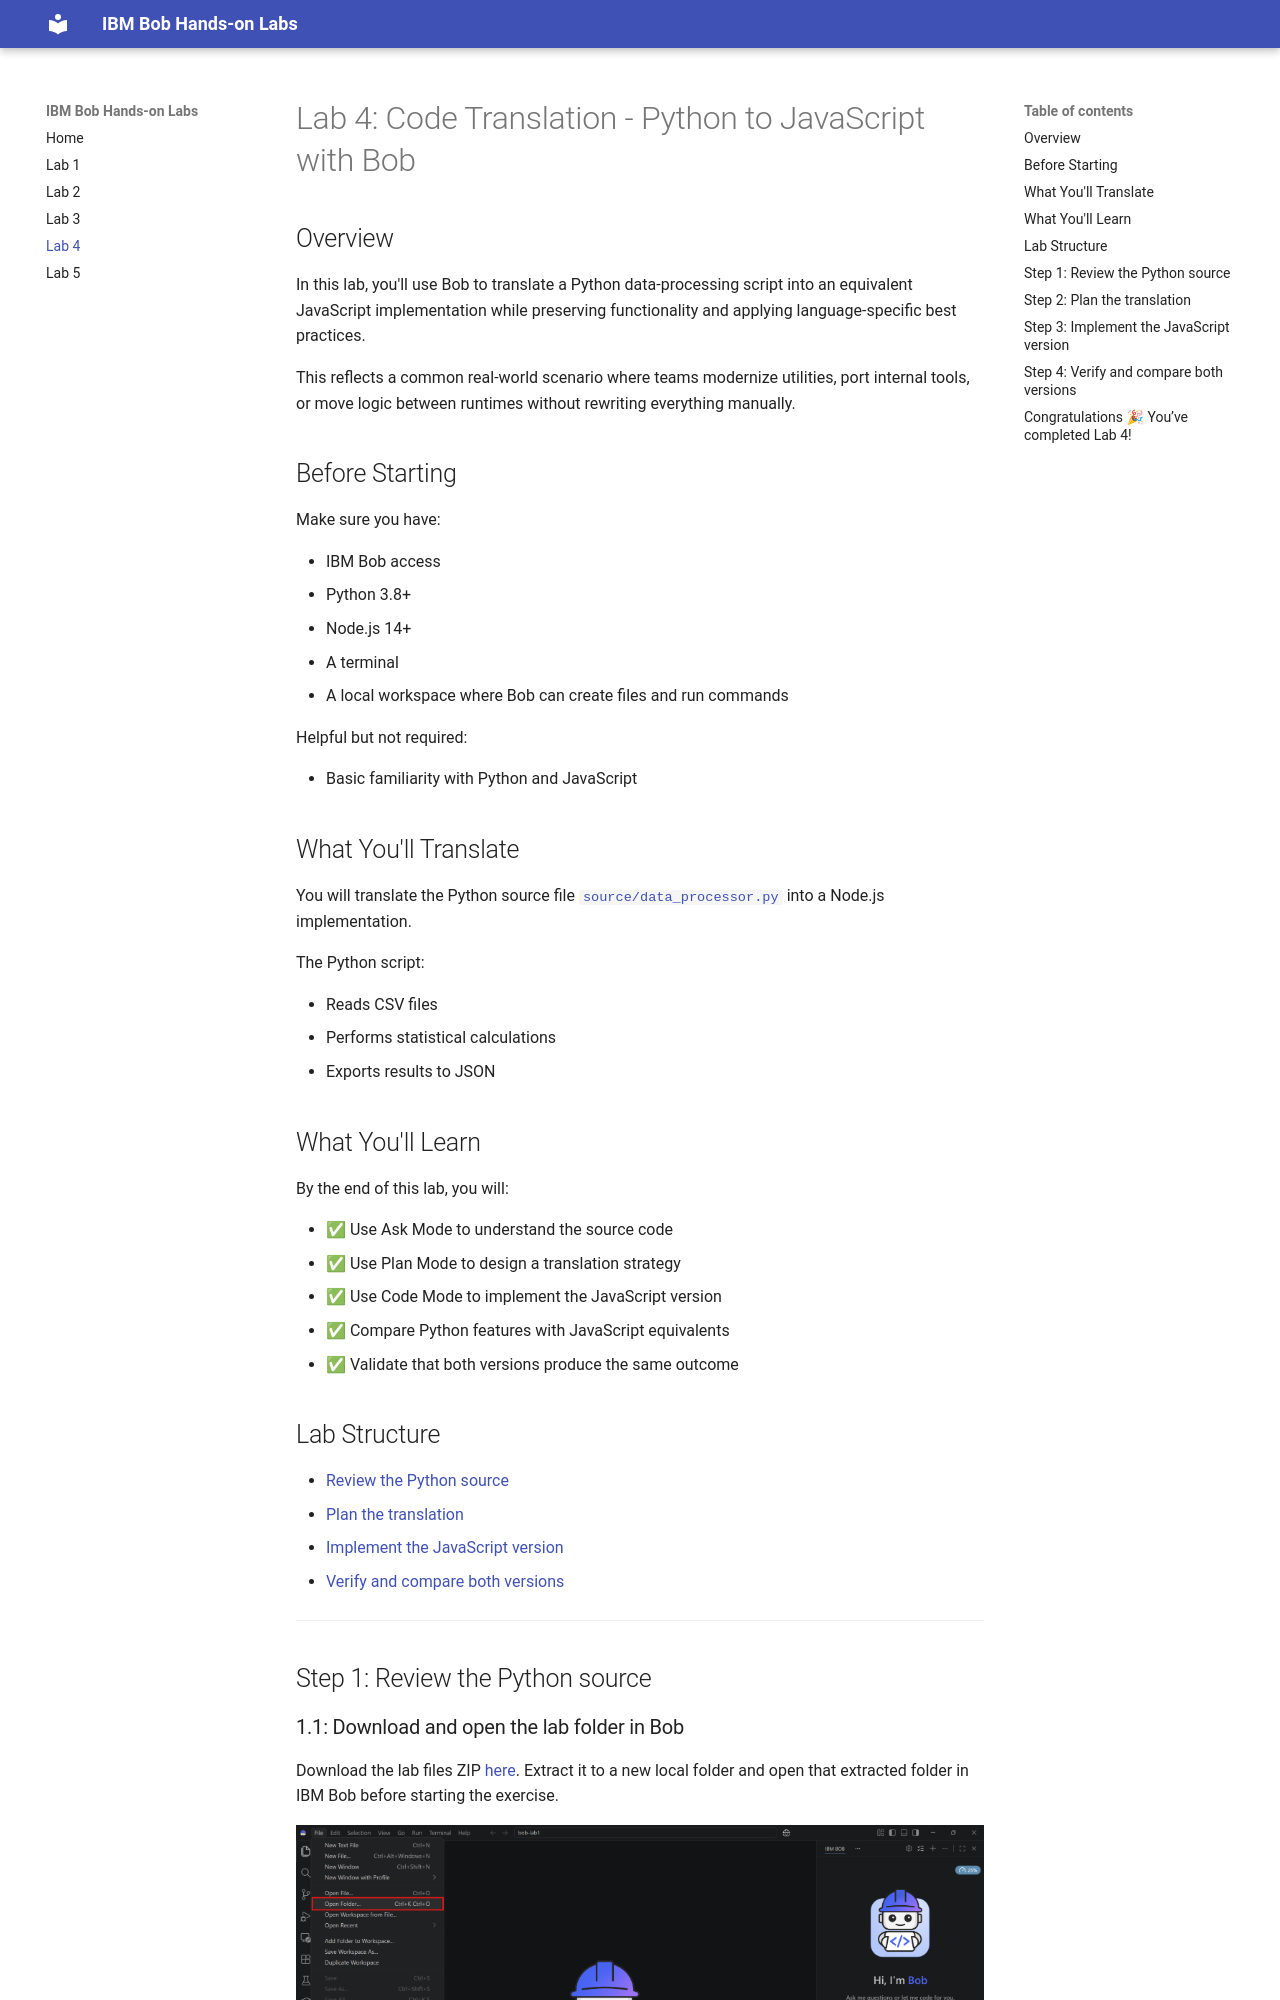

repository: pedro-moreira-ibm/bob-workshop-docs · page: lab4/index.html · generator: mkdocs

# Lab 4: Code Translation - Python to JavaScript with Bob

## Overview

In this lab, you'll use Bob to translate a Python data-processing script into an equivalent JavaScript implementation while preserving functionality and applying language-specific best practices.

This reflects a common real-world scenario where teams modernize utilities, port internal tools, or move logic between runtimes without rewriting everything manually.

## Before Starting

Make sure you have:

- IBM Bob access
- Python 3.8+
- Node.js 14+
- A terminal
- A local workspace where Bob can create files and run commands

Helpful but not required:

- Basic familiarity with Python and JavaScript


## What You'll Translate

You will translate the Python source file [`source/data_processor.py`](source/data_processor.py) into a Node.js implementation.

The Python script:

- Reads CSV files
- Performs statistical calculations
- Exports results to JSON

## What You'll Learn

By the end of this lab, you will:

- ✅ Use Ask Mode to understand the source code
- ✅ Use Plan Mode to design a translation strategy
- ✅ Use Code Mode to implement the JavaScript version
- ✅ Compare Python features with JavaScript equivalents
- ✅ Validate that both versions produce the same outcome
